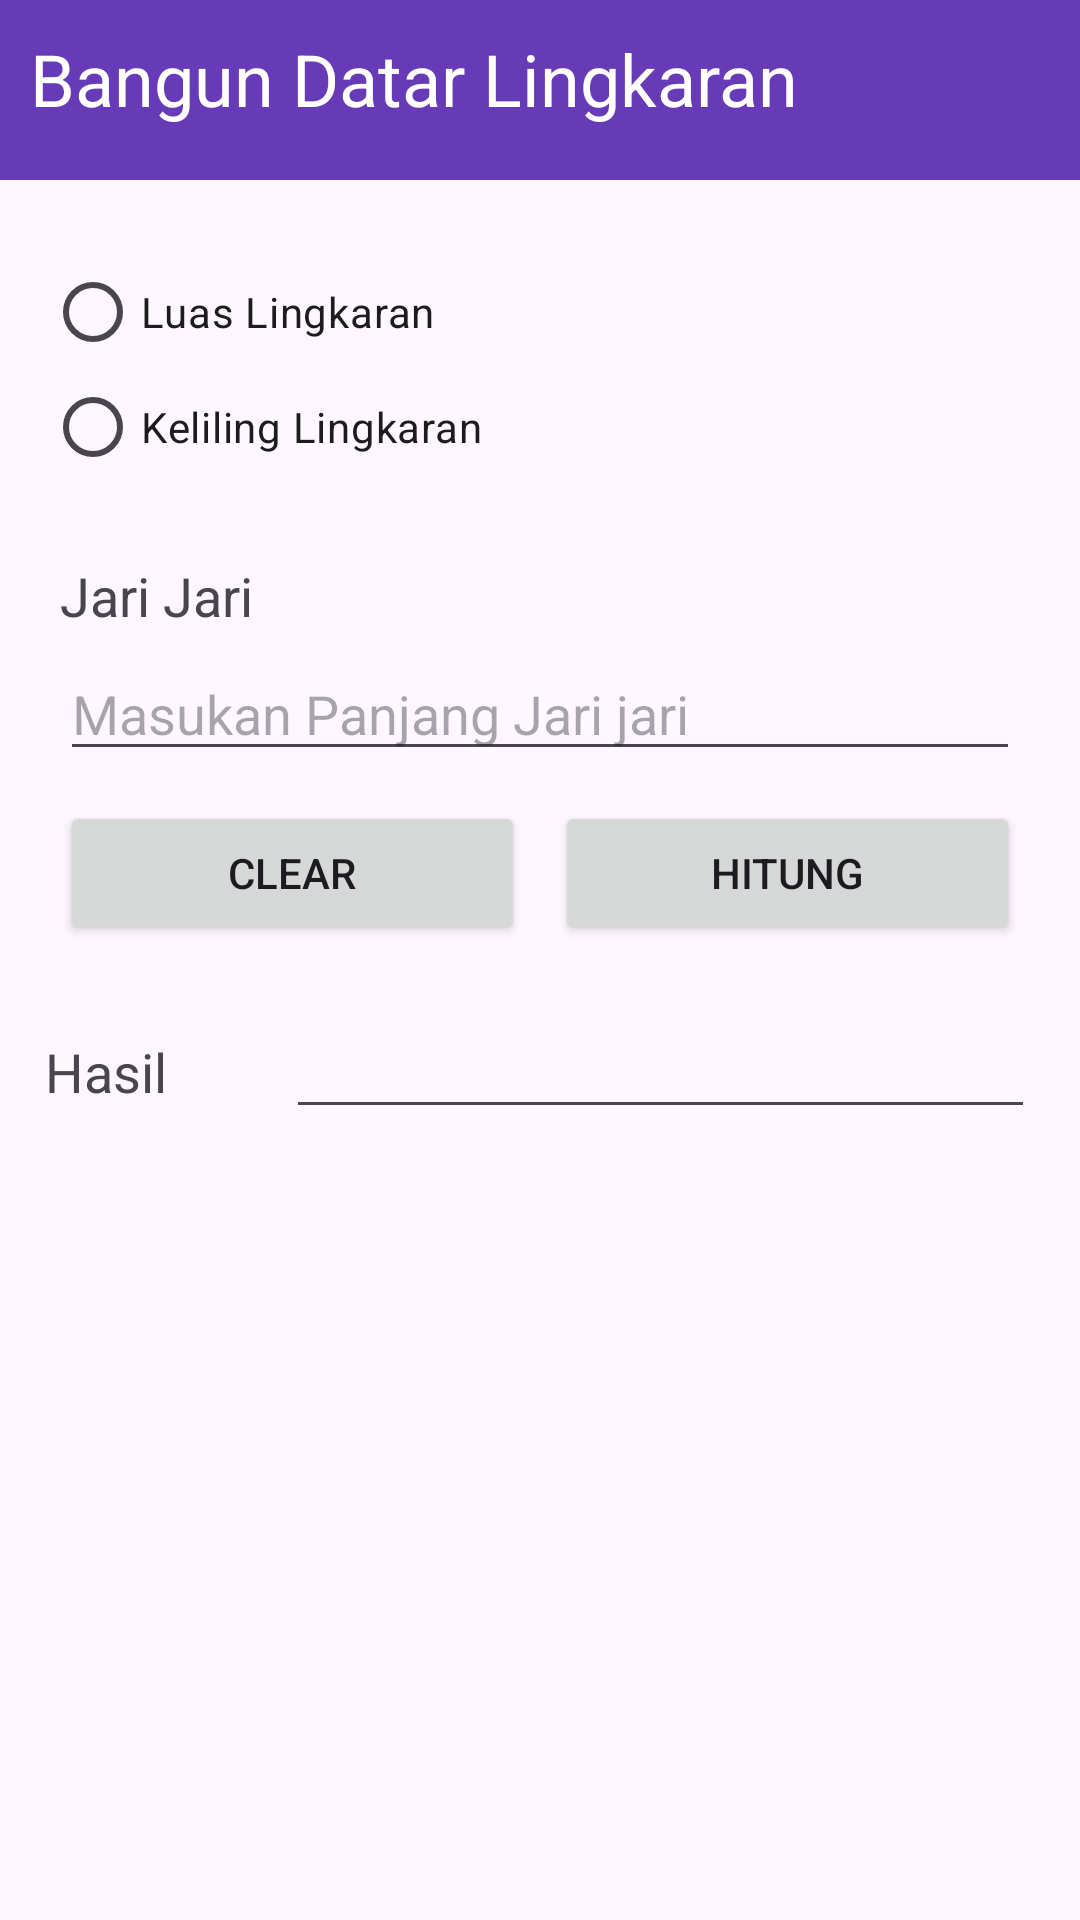

Write the Android layout XML for this screen, with the resource values it uses.
<!-- AndroidManifest.xml: application theme Theme.KALKULATORBANGUNDATA -->
<!-- res/layout/activity_lingkaran.xml -->
<?xml version="1.0" encoding="utf-8"?>
<RelativeLayout xmlns:android="http://schemas.android.com/apk/res/android"
    xmlns:app="http://schemas.android.com/apk/res-auto"
    xmlns:tools="http://schemas.android.com/tools"
    android:id="@+id/main"
    android:layout_width="match_parent"
    android:layout_height="match_parent"
    tools:context=".Lingkaran">

    <LinearLayout
        android:layout_width="match_parent"
        android:layout_height="wrap_content"
        android:orientation="vertical">

        <LinearLayout
            android:layout_width="match_parent"
            android:layout_height="60dp"
            android:background="#673AB7"
            android:orientation="horizontal">

            <TextView
                android:id="@+id/textView2"
                android:layout_width="wrap_content"
                android:layout_height="wrap_content"
                android:layout_marginLeft="10dp"
                android:layout_marginTop="10dp"
                android:layout_weight="1"
                android:text="Bangun Datar Lingkaran"
                android:textColor="#FFFFFF"
                android:textSize="24sp" />

        </LinearLayout>

        <LinearLayout
            android:layout_width="match_parent"
            android:layout_height="match_parent"
            android:layout_marginTop="20dp"
            android:orientation="vertical">

            <RadioButton
                android:id="@+id/luas"
                android:layout_width="match_parent"
                android:layout_height="wrap_content"
                android:layout_marginLeft="15dp"
                android:text="Luas Lingkaran" />

            <RadioGroup
                android:id="@+id/radioGroup"
                android:layout_width="match_parent"
                android:layout_height="match_parent" />

            <RadioButton
                android:id="@+id/keliling"
                android:layout_width="match_parent"
                android:layout_height="wrap_content"
                android:layout_marginLeft="15dp"
                android:layout_marginTop="-10dp"
                android:text="Keliling Lingkaran" />

            <LinearLayout
                android:layout_width="match_parent"
                android:layout_height="wrap_content"
                android:layout_marginLeft="20dp"
                android:layout_marginTop="20dp"
                android:layout_marginRight="20dp"
                android:orientation="vertical">

                <TextView
                    android:layout_width="wrap_content"
                    android:layout_height="wrap_content"
                    android:layout_weight="1"
                    android:text="Jari Jari"
                    android:textSize="18sp" />

                <EditText
                    android:id="@+id/jarijari"
                    android:layout_width="match_parent"
                    android:layout_height="wrap_content"
                    android:layout_marginTop="5dp"
                    android:layout_weight="1"
                    android:ems="10"
                    android:hint="Masukan Panjang Jari jari"
                    android:inputType="number" />

            </LinearLayout>

            <LinearLayout
                android:layout_width="match_parent"
                android:layout_height="match_parent"
                android:layout_marginLeft="20dp"
                android:layout_marginTop="10dp"
                android:layout_marginRight="20dp"
                android:orientation="horizontal">

                <Button
                    android:id="@+id/clear"
                    android:layout_width="wrap_content"
                    android:layout_height="wrap_content"
                    android:layout_marginRight="10dp"
                    android:layout_weight="1"
                    android:text="CLEAR" />

                <Button
                    android:id="@+id/hitung"
                    android:layout_width="wrap_content"
                    android:layout_height="wrap_content"
                    android:layout_weight="1"
                    android:text="HITUNG" />
            </LinearLayout>

            <LinearLayout
                android:layout_width="match_parent"
                android:layout_height="match_parent"
                android:layout_marginLeft="15dp"
                android:layout_marginTop="20dp"
                android:layout_marginRight="15dp"
                android:orientation="horizontal">

                <TextView
                    android:id="@+id/textView7"
                    android:layout_width="wrap_content"
                    android:layout_height="wrap_content"
                    android:layout_weight="1"
                    android:text="Hasil"
                    android:textSize="18sp" />

                <EditText
                    android:id="@+id/hasil"
                    android:layout_width="wrap_content"
                    android:layout_height="wrap_content"
                    android:layout_weight="1"
                    android:ems="10" />
            </LinearLayout>
        </LinearLayout>

    </LinearLayout>
</RelativeLayout>
<!-- resources referenced by this layout -->
<resources>
  <style name="Theme.KALKULATORBANGUNDATA" parent="Base.Theme.KALKULATORBANGUNDATA">
          <item name="actionBarStyle">@style/ActionBarStyle</item>
  
      </style>
  <style name="Base.Theme.KALKULATORBANGUNDATA" parent="Theme.Material3.DayNight">
          
  
      </style>
  <style name="ActionBarStyle" parent="Widget.AppCompat.Light.ActionBar">
  
      </style>
</resources>
